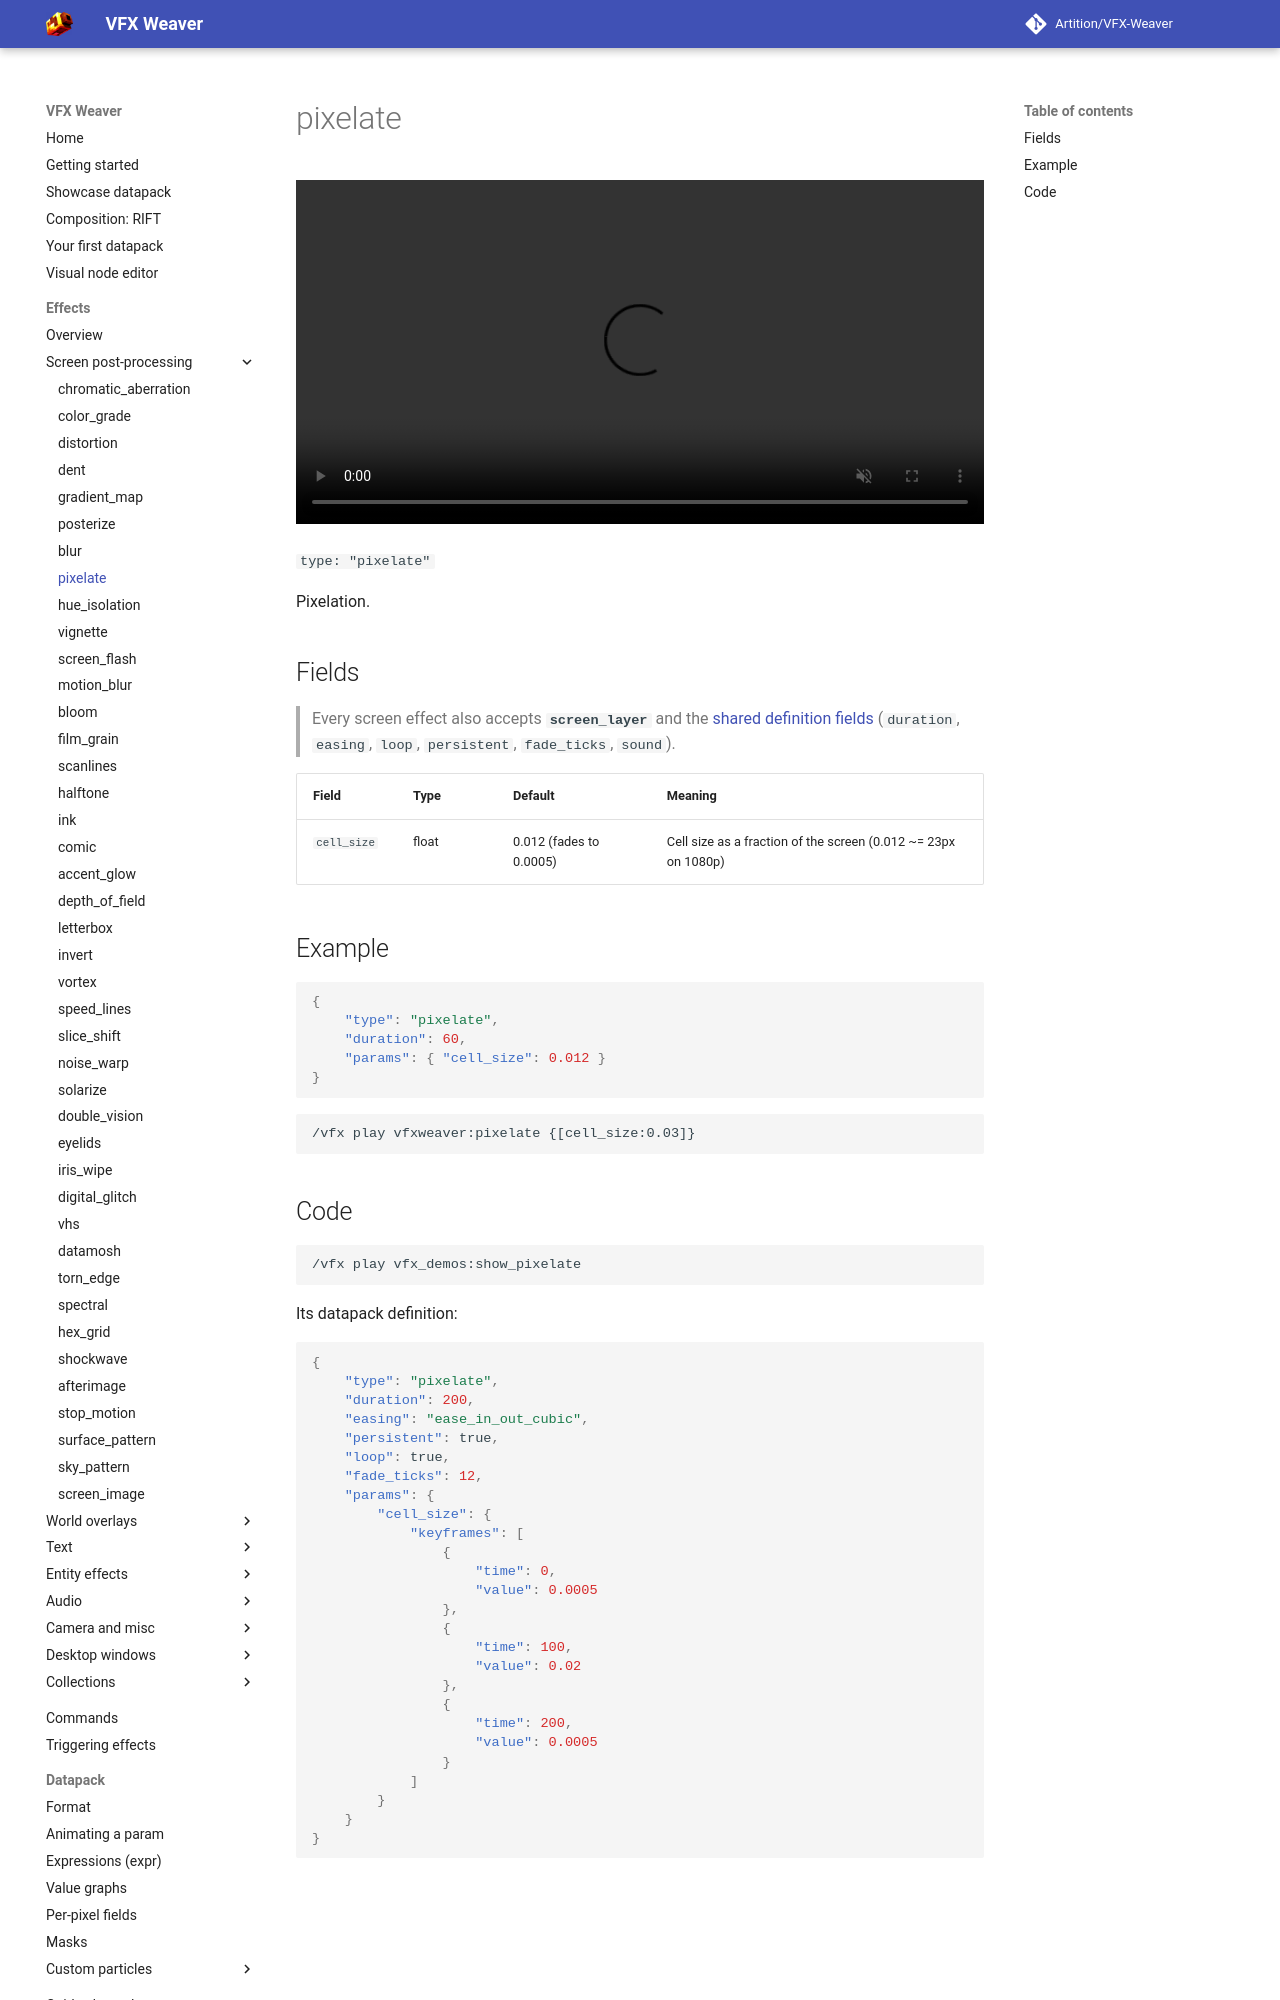

repository: Artition/VFX-Weaver · page: 2.6.3/guide/effects/screen/pixelate/index.html · generator: mkdocs

# pixelate

<video autoplay loop muted playsinline width="100%"><source src="../../../../assets/media/pixelate.mp4" type="video/mp4"></video>

`type: "pixelate"`

Pixelation.

## Fields

> Every screen effect also accepts **`screen_layer`** and the [shared definition fields](../index.md#shared-fields) (`duration`, `easing`, `loop`, `persistent`, `fade_ticks`, `sound`).

| Field | Type | Default | Meaning |
|---|---|---|---|
| `cell_size` | float | 0.012 (fades to 0.0005) | Cell size as a fraction of the screen (0.012 ~= 23px on 1080p) |

## Example

```json
{
	"type": "pixelate",
	"duration": 60,
	"params": { "cell_size": 0.012 }
}
```

```
/vfx play vfxweaver:pixelate {[cell_size:0.03]}
```
